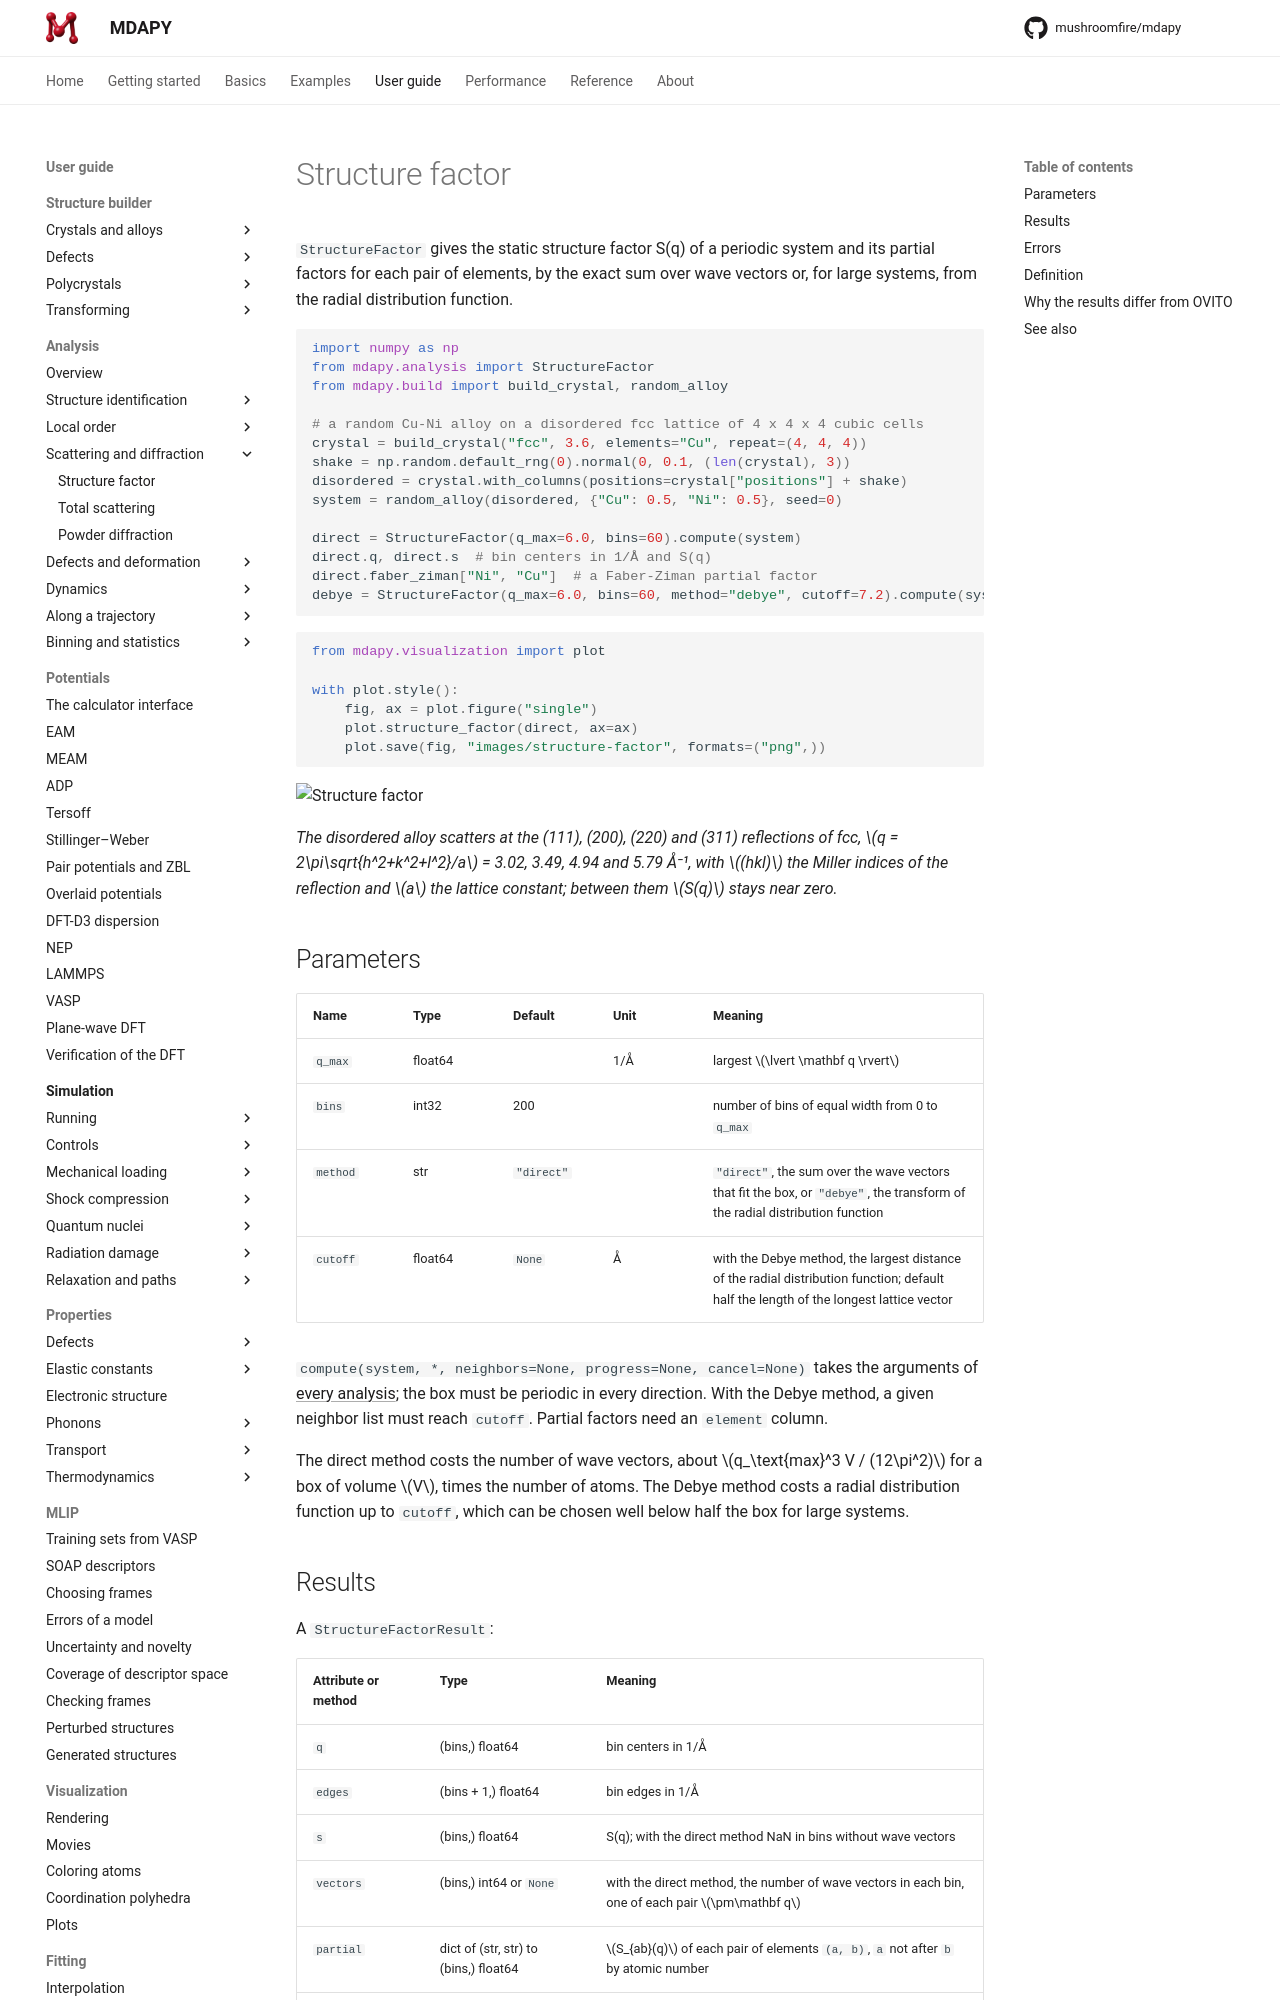

repository: mushroomfire/mdapy · page: dev/user-guide/analysis/structure-factor/index.html · generator: mkdocs

# Structure factor

`StructureFactor` gives the static structure factor S(q) of a periodic
system and its partial factors for each pair of elements, by the exact sum
over wave vectors or, for large systems, from the radial distribution
function.

```python
import numpy as np
from mdapy.analysis import StructureFactor
from mdapy.build import build_crystal, random_alloy

# a random Cu-Ni alloy on a disordered fcc lattice of 4 x 4 x 4 cubic cells
crystal = build_crystal("fcc", 3.6, elements="Cu", repeat=(4, 4, 4))
shake = np.random.default_rng(0).normal(0, 0.1, (len(crystal), 3))
disordered = crystal.with_columns(positions=crystal["positions"] + shake)
system = random_alloy(disordered, {"Cu": 0.5, "Ni": 0.5}, seed=0)

direct = StructureFactor(q_max=6.0, bins=60).compute(system)
direct.q, direct.s  # bin centers in 1/Å and S(q)
direct.faber_ziman["Ni", "Cu"]  # a Faber-Ziman partial factor
debye = StructureFactor(q_max=6.0, bins=60, method="debye", cutoff=7.2).compute(system)
```

```python
from mdapy.visualization import plot

with plot.style():
    fig, ax = plot.figure("single")
    plot.structure_factor(direct, ax=ax)
    plot.save(fig, "images/structure-factor", formats=("png",))
```

![Structure factor](images/structure-factor.png)

*The disordered alloy scatters at the (111), (200), (220) and (311)
reflections of fcc, $q = 2\pi\sqrt{h^2+k^2+l^2}/a$ = 3.02, 3.49, 4.94 and
5.79 Å⁻¹, with $(hkl)$ the Miller indices of the reflection and $a$ the lattice
constant; between them $S(q)$ stays near zero.*

## Parameters

| Name | Type | Default | Unit | Meaning |
|---|---|---|---|---|
| `q_max` | float64 | | 1/Å | largest $\lvert \mathbf q \rvert$ |
| `bins` | int32 | 200 | | number of bins of equal width from 0 to `q_max` |
| `method` | str | `"direct"` | | `"direct"`, the sum over the wave vectors that fit the box, or `"debye"`, the transform of the radial distribution function |
| `cutoff` | float64 | `None` | Å | with the Debye method, the largest distance of the radial distribution function; default half the length of the longest lattice vector |

`compute(system, *, neighbors=None, progress=None, cancel=None)` takes the
arguments of [every analysis](overview.md#parameters); the box must be
periodic in every direction. With the Debye method, a given neighbor list
must reach `cutoff`. Partial factors need an `element` column.

The direct method costs the number of wave vectors, about $q_\text{max}^3 V
/ (12\pi^2)$ for a box of volume $V$, times the number of atoms. The Debye
method costs a radial distribution function up to `cutoff`, which can be
chosen well below half the box for large systems.

## Results

A `StructureFactorResult`:

| Attribute or method | Type | Meaning |
|---|---|---|
| `q` | (bins,) float64 | bin centers in 1/Å |
| `edges` | (bins + 1,) float64 | bin edges in 1/Å |
| `s` | (bins,) float64 | S(q); with the direct method NaN in bins without wave vectors |
| `vectors` | (bins,) int64 or `None` | with the direct method, the number of wave vectors in each bin, one of each pair $\pm\mathbf q$ |
| `partial` | dict of (str, str) to (bins,) float64 | $S_{ab}(q)$ of each pair of elements `(a, b)`, `a` not after `b` by atomic number |
| `faber_ziman` | dict of (str, str) to (bins,) float64 | $A_{ab}(q)$, keyed as `partial` |
| `method` | str | `"direct"` or `"debye"` |
| `pair(a, b)` | (bins,) float64 | $S_{ab}(q)$, with `a` and `b` in either order |
